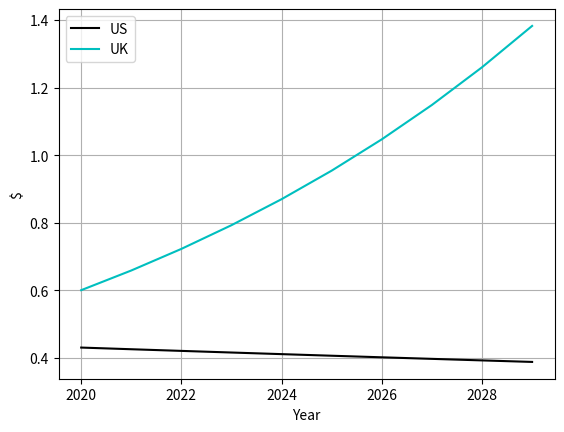

Reproduce this figure in Python.
#the MATPlotLib Code for my equation
import matplotlib.pyplot as plt
import numpy as np
#US values
US_Ini = 0.43
US_Com = 0.9885
#Uk values
UK_Ini = 0.60
UK_Com = 1.0972
xlist = np.arange(2020,2030)
nlist = np.arange(0,10)
#function for the graph of points
def k(a, b, c):
    c=c**a
    return b*c

ylist = k(nlist, US_Ini , US_Com)
yslist = k(nlist, UK_Ini, UK_Com)
plt.plot(xlist, ylist, 'k', label='US')
plt.plot(xlist, yslist, 'c', label='UK')
plt.xlabel('Year')
plt.ylabel('$')
plt.grid()
plt.legend()
plt.show()
